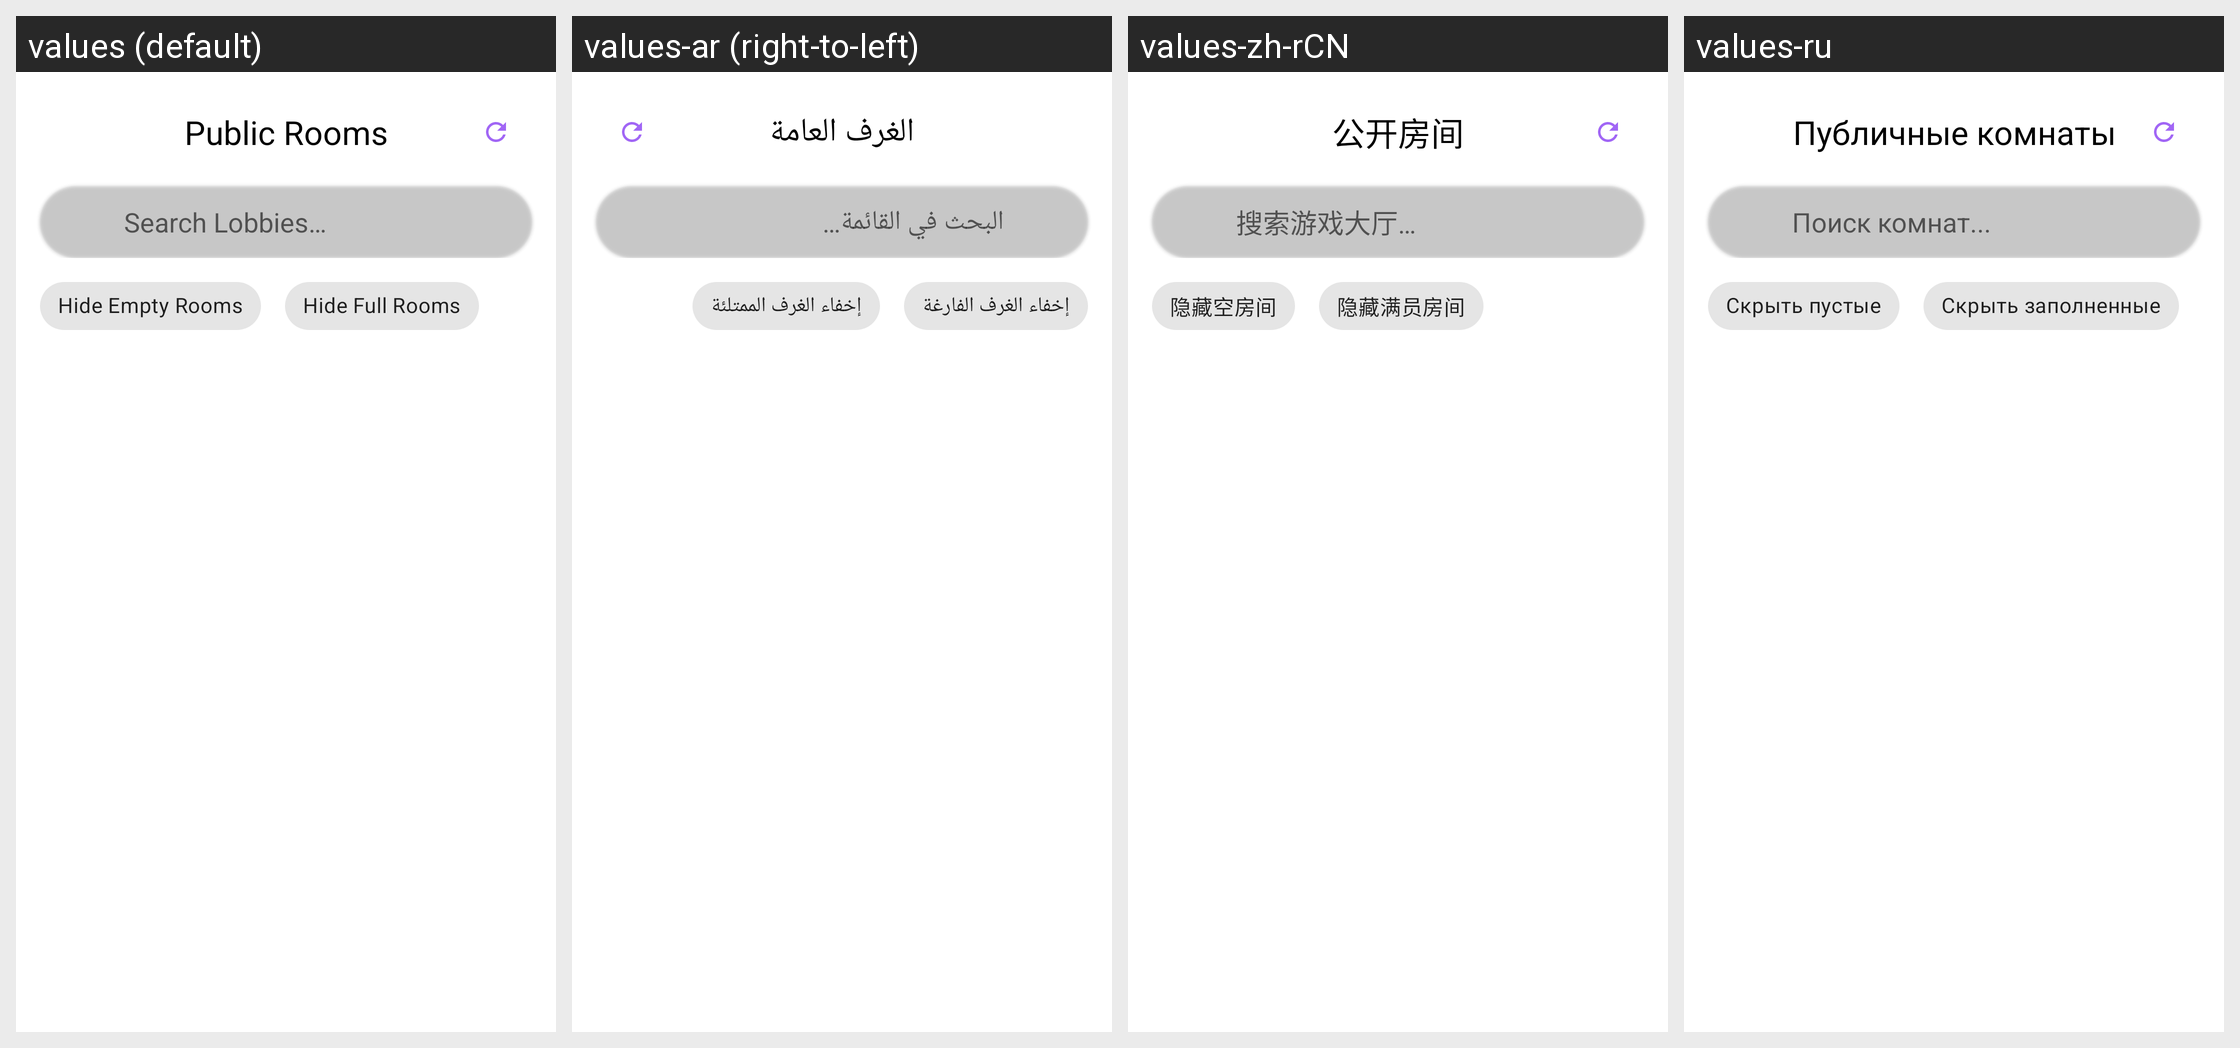

Here is an Android app screen in its default locale and in the app's own translations. Write out the translated-string differences for the strings that appear on this screen.
Android screen res/layout/dialog_lobby_browser.xml rendered under 4 locales, left to right: values (default), values-ar (right-to-left), values-zh-rCN, values-ru. Device: Nexus 5 (rendered at 1080×1920; each locale shown at half size, 540×960, under a caption strip naming it); theme Theme.MaterialComponents.DayNight.NoActionBar.
Other locales in the repository, not shown: values-ckb, values-cs, values-de, values-es, values-fa, values-fr, values-he, values-hu, values-id, values-it, values-ja, values-ko, values-nb, values-pl, values-pt-rBR, values-pt-rPT, values-sr, values-uk, values-vi, values-zh-rTW.
Strings drawn on this screen, with the default value and each locale's value (text and hints the layout hard-codes, and strings that could not be matched under every locale, appear in the picture but are not listed):

multiplayer_room_browser
  values: Public Rooms
  values-ar: الغرف العامة
  values-zh-rCN: 公开房间
  values-ru: Публичные комнаты

multiplayer_search_public_lobbies
  values: Search Lobbies…
  values-ar: البحث في القائمة…
  values-zh-rCN: 搜索游戏大厅…
  values-ru: Поиск комнат...

multiplayer_hide_empty_rooms
  values: Hide Empty Rooms
  values-ar: إخفاء الغرف الفارغة
  values-zh-rCN: 隐藏空房间
  values-ru: Скрыть пустые

multiplayer_hide_full_rooms
  values: Hide Full Rooms
  values-ar: إخفاء الغرف الممتلئة
  values-zh-rCN: 隐藏满员房间
  values-ru: Скрыть заполненные
